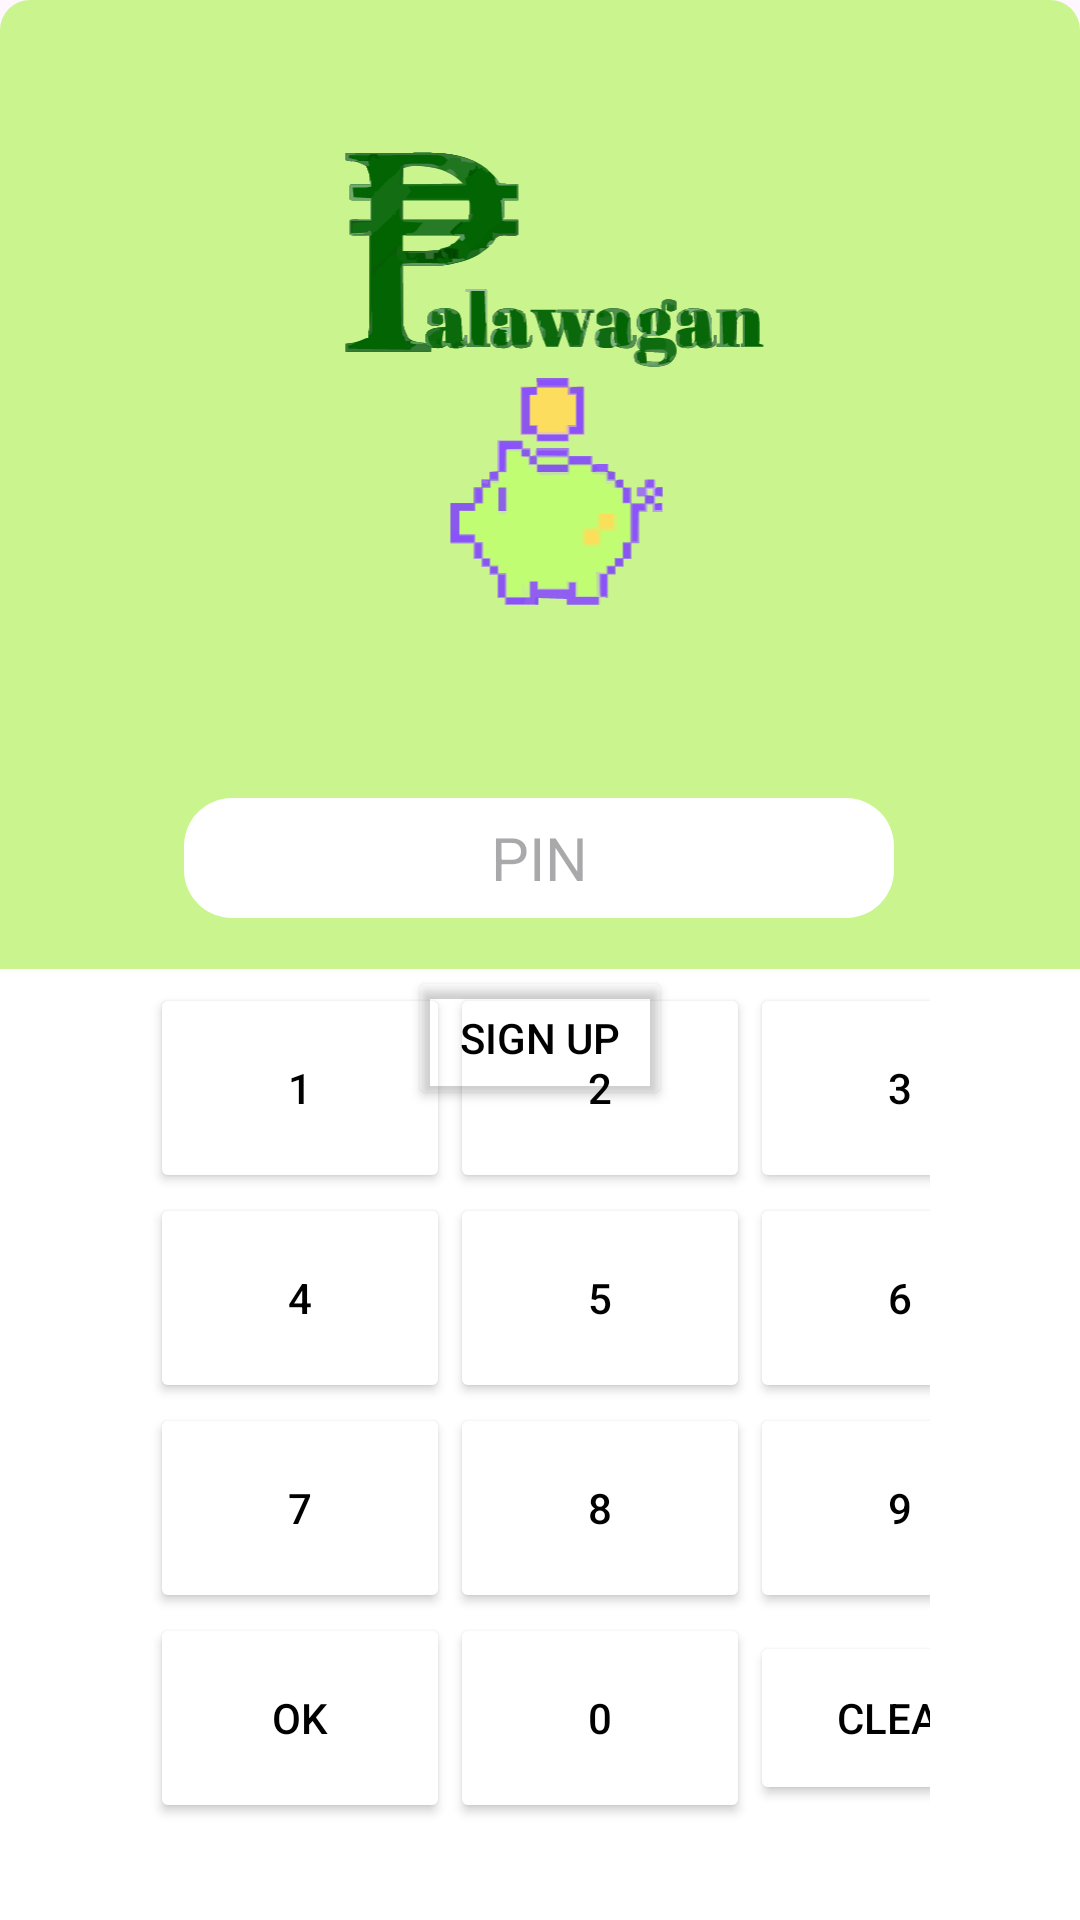

This screen was rendered from an Android layout file. Write that file and the resources it references.
<!-- AndroidManifest.xml: application theme Theme.EWalletProject -->
<!-- res/layout/activity_login.xml -->
<?xml version="1.0" encoding="utf-8"?>
<androidx.constraintlayout.widget.ConstraintLayout
    xmlns:android="http://schemas.android.com/apk/res/android"
    xmlns:app="http://schemas.android.com/apk/res-auto"
    xmlns:tools="http://schemas.android.com/tools"
    android:id="@+id/main"
    android:layout_width="match_parent"
    android:layout_height="match_parent"
    tools:context=".login"
    android:background="@drawable/text_background">

    

    

    

    <ImageView
        android:id="@+id/imageView2"
        android:layout_width="283dp"
        android:layout_height="174dp"
        android:layout_marginTop="40dp"
        app:layout_constraintEnd_toEndOf="parent"
        app:layout_constraintHorizontal_bias="0.57"
        app:layout_constraintStart_toStartOf="parent"
        app:layout_constraintTop_toTopOf="parent"
        app:srcCompat="@drawable/palawaganwhitebg" />

    <EditText
        android:id="@+id/PIN"
        android:layout_width="wrap_content"
        android:layout_height="40dp"
        android:layout_marginTop="52dp"
        android:background="@drawable/background_pin"
        android:ems="10"
        android:hint="PIN"
        android:inputType="numberPassword"
        android:maxLength="4"
        android:textAlignment="center"
        android:textSize="20dp"
        app:layout_constraintEnd_toEndOf="parent"
        app:layout_constraintHorizontal_bias="0.497"
        app:layout_constraintStart_toStartOf="parent"
        app:layout_constraintTop_toBottomOf="@id/imageView2" />

    <View
        android:id="@+id/white_background"
        android:layout_width="match_parent"
        android:layout_height="600dp"
        android:layout_marginTop="300dp"
        android:background="#FFFFFF"
        app:layout_constraintTop_toBottomOf="@id/PIN"
        app:layout_constraintBottom_toBottomOf="parent"/>

    
    <GridLayout
        android:id="@+id/keypadLayout"
        android:layout_width="wrap_content"
        android:layout_height="wrap_content"
        android:layout_marginTop="50dp"
        android:columnCount="3"
        android:padding="50dp"
        android:rowCount="4"
        app:layout_constraintBottom_toBottomOf="parent"
        app:layout_constraintTop_toBottomOf="@id/PIN"
        app:layout_constraintVertical_bias="0.818"
        tools:ignore="MissingConstraints"
        tools:layout_editor_absoluteX="5dp">

        
        <Button
            android:id="@+id/button_1"
            android:layout_width="100dp"
            android:layout_height="70dp"
            android:backgroundTint="@color/white"
            android:text="1"
            android:textColor="@color/black" />

        <Button
            android:id="@+id/button_2"
            android:layout_width="100dp"
            android:layout_height="70dp"
            android:backgroundTint="@color/white"
            android:text="2"
            android:textColor="@color/black" />

        <Button
            android:id="@+id/button_3"
            android:layout_width="100dp"
            android:layout_height="70dp"
            android:backgroundTint="@color/white"
            android:text="3"
            android:textColor="@color/black" />

        <Button
            android:id="@+id/button_4"
            android:layout_width="100dp"
            android:layout_height="70dp"
            android:backgroundTint="@color/white"
            android:text="4"
            android:textColor="@color/black" />

        <Button
            android:id="@+id/button_5"
            android:layout_width="100dp"
            android:layout_height="70dp"
            android:backgroundTint="@color/white"
            android:text="5"
            android:textColor="@color/black" />

        <Button
            android:id="@+id/button_6"
            android:layout_width="100dp"
            android:layout_height="70dp"
            android:backgroundTint="@color/white"
            android:text="6"
            android:textColor="@color/black" />

        <Button
            android:id="@+id/button_7"
            android:layout_width="100dp"
            android:layout_height="70dp"
            android:backgroundTint="@color/white"
            android:text="7"
            android:textColor="@color/black" />

        <Button
            android:id="@+id/button_8"
            android:layout_width="100dp"
            android:layout_height="70dp"
            android:backgroundTint="@color/white"
            android:text="8"
            android:textColor="@color/black" />

        <Button
            android:id="@+id/button_9"
            android:layout_width="100dp"
            android:layout_height="70dp"
            android:backgroundTint="@color/white"
            android:text="9"
            android:textColor="@color/black" />

        <Button
            android:id="@+id/ok_button"
            android:layout_width="100dp"
            android:layout_height="70dp"
            android:backgroundTint="@color/white"
            android:text="OK"
            android:textColor="@color/black" />

        <Button
            android:id="@+id/button_0"
            android:layout_width="100dp"
            android:layout_height="70dp"
            android:backgroundTint="@color/white"
            android:text="0"
            android:textColor="@color/black" />

        <Button
            android:id="@+id/clear_button"
            android:layout_width="101dp"
            android:layout_height="58dp"
            android:backgroundTint="@color/white"
            android:text="Clear"
            android:textColor="@color/black" />


    </GridLayout>
    <Button
        android:id="@+id/button_sign_up"
        android:layout_width="wrap_content"
        android:layout_height="wrap_content"
        android:text="Sign Up"
        android:textColor="@color/black"
        android:backgroundTint="@android:color/transparent"
        android:layout_marginTop="16dp"
        app:layout_constraintStart_toStartOf="parent"
        app:layout_constraintEnd_toEndOf="parent"
        app:layout_constraintTop_toBottomOf="@id/PIN" />


</androidx.constraintlayout.widget.ConstraintLayout>
<!-- resources referenced by this layout -->
<resources>
  <color name="black">#FF000000</color>
  <color name="white">#FFFFFFFF</color>
  <!-- drawable background_pin (drawable) -->
  <?xml version="1.0" encoding="utf-8"?>
  <shape xmlns:android="http://schemas.android.com/apk/res/android"
      android:shape="rectangle">
      <solid android:color="#FFFFFF"/>  
      <corners android:radius="16dp"/>  
  </shape>
  <!-- drawable palawaganwhitebg: vector/xml drawable (drawable, 125791 chars, omitted) -->
  <!-- drawable text_background (drawable) -->
  <?xml version="1.0" encoding="utf-8"?>
  <shape xmlns:android="http://schemas.android.com/apk/res/android"
      android:shape="rectangle">
      <solid android:color="#CAF48E"/> 
      <corners android:radius="10dp"/> 
  
  </shape>
  <style name="Theme.EWalletProject" parent="Base.Theme.EWalletProject" />
  <style name="Base.Theme.EWalletProject" parent="Theme.Material3.DayNight.NoActionBar">
          
          
      </style>
</resources>
